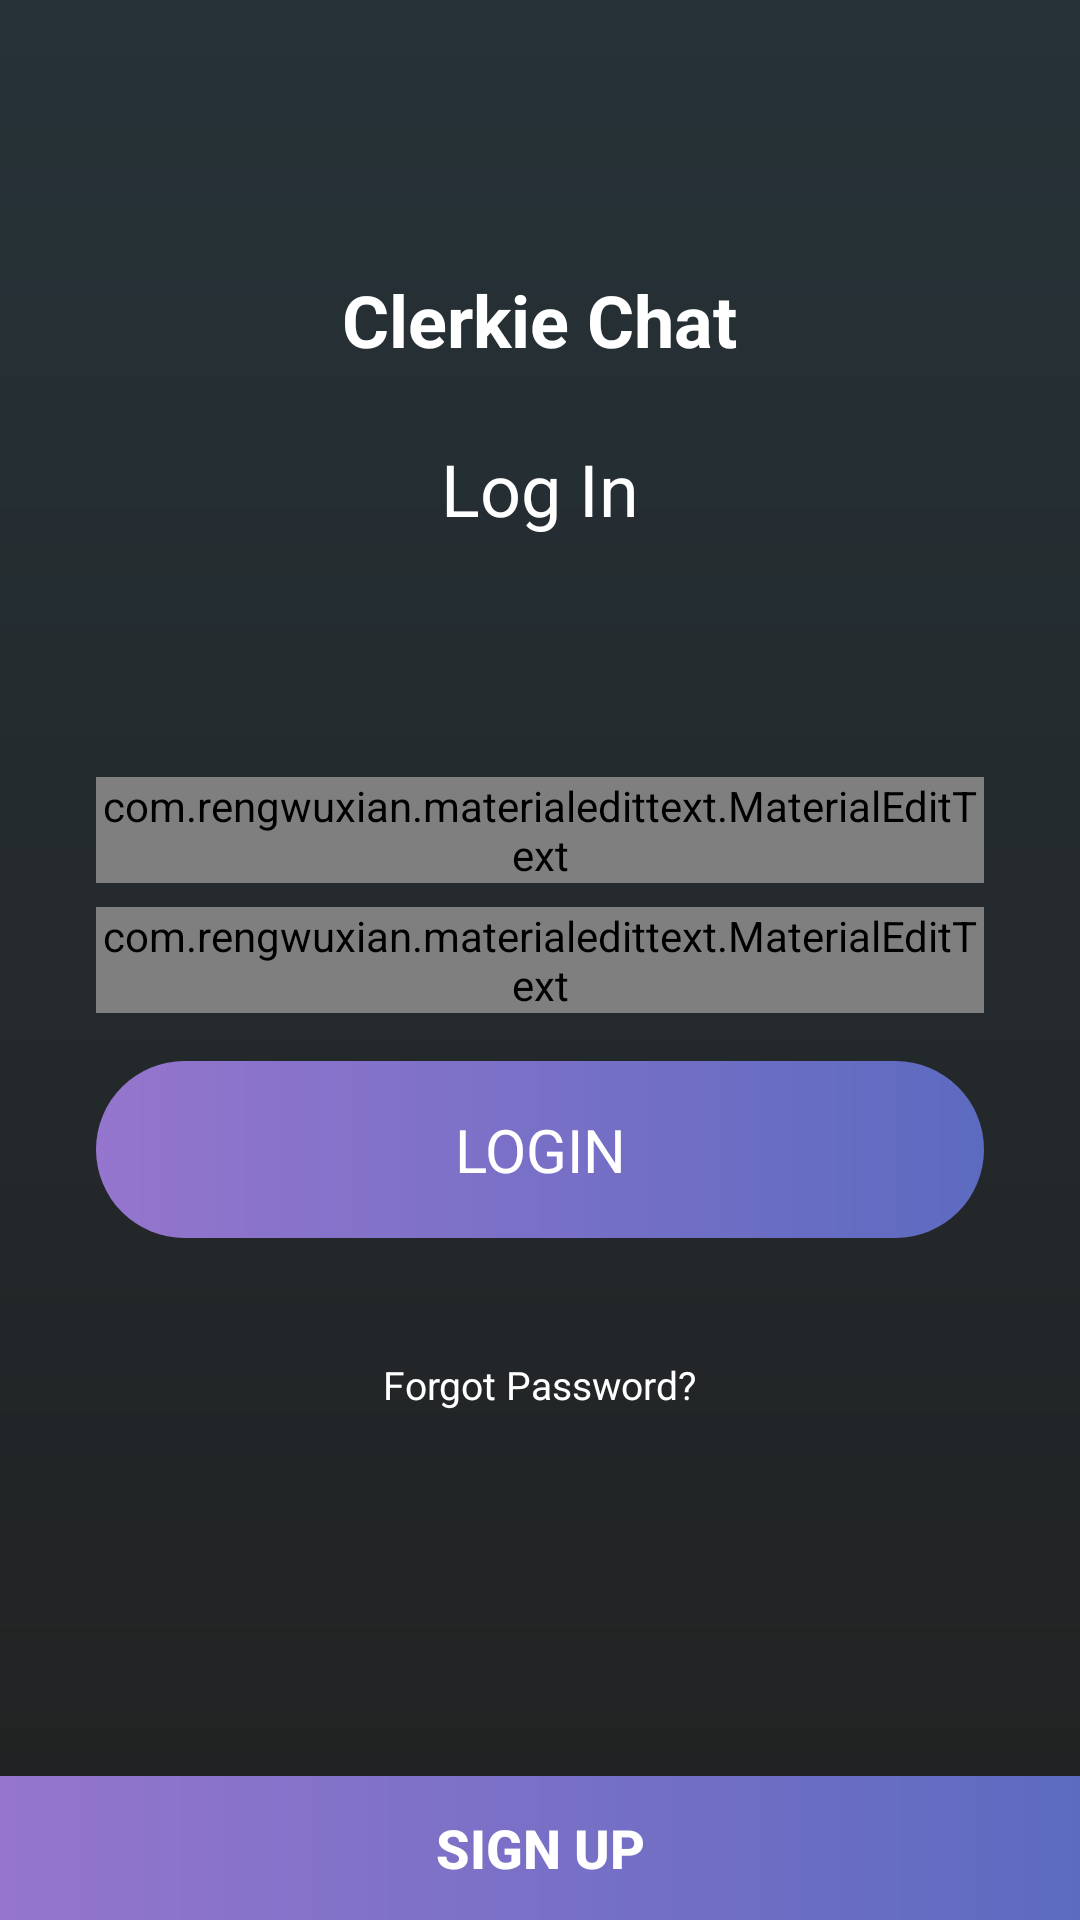

Here is an Android app screen rendered from its layout file. Give the layout XML and the strings, colors and styles it references.
<!-- AndroidManifest.xml: activity theme FullScreen -->
<!-- res/layout/activity_login.xml -->
<?xml version="1.0" encoding="utf-8"?>
<RelativeLayout
    xmlns:android="http://schemas.android.com/apk/res/android"
    android:id="@+id/login_relative_layout"
    android:layout_width="match_parent"
    android:layout_height="match_parent"
    android:background="@drawable/login_gradient"
    >

    <TextView
        android:id="@+id/label_app_name"
        style="@style/LoginTheme"
        android:layout_width="wrap_content"
        android:layout_height="wrap_content"
        android:layout_above="@+id/label_login"
        android:layout_centerHorizontal="true"
        android:layout_marginBottom="24dp"
        android:text="@string/app_title"
        android:textColor="@color/colorText"
        android:textSize="24sp"
        android:textStyle="bold"/>

    <TextView
        android:id="@+id/label_login"
        style="@style/LoginTheme"
        android:layout_width="wrap_content"
        android:layout_height="wrap_content"
        android:layout_above="@+id/login_layout"
        android:layout_centerHorizontal="true"
        android:layout_marginBottom="24dp"
        android:text="@string/label_login"
        android:textColor="@color/colorText"
        android:textSize="24sp"/>

    <include
        android:id="@+id/login_layout"
        layout="@layout/login_layout"
        android:layout_width="match_parent"
        android:layout_height="wrap_content"
        android:layout_centerInParent="true"
        />

    <TextView
        android:id="@+id/label_forgot_password"
        android:layout_width="wrap_content"
        android:layout_height="wrap_content"
        android:layout_below="@+id/login_layout"
        android:layout_centerHorizontal="true"
        android:layout_marginTop="16dp"
        android:text="@string/label_forgot_password"
        android:textColor="@color/colorText"
        android:textSize="13sp"
        />

    <Button
        android:id="@+id/button_signup"
        android:layout_width="match_parent"
        android:layout_height="wrap_content"
        android:layout_alignParentBottom="true"
        android:background="@drawable/background_gradient"
        android:elevation="4dp"
        android:gravity="center"
        android:padding="6dp"
        android:text="@string/label_signup"
        android:textColor="@color/colorText"
        android:textSize="18sp"
        android:textStyle="bold"/>

</RelativeLayout>


    
    
    
    
    
    
    
    

    
    
    
    
    
    
    
    
    
    
    
    

    
    
    
    
    
    
    
    
    
    
    

    
    
    
    
    
    
    

    
    
    
    
    
    
    
    
    
    
    

    
    
    
    
    
    
    
    
    
    
    
    
    

    
<!-- res/layout/login_layout.xml (included above) -->
<?xml version="1.0" encoding="utf-8"?>
<android.support.constraint.ConstraintLayout
    xmlns:android="http://schemas.android.com/apk/res/android"
    xmlns:app="http://schemas.android.com/apk/res-auto"
    xmlns:custom="http://schemas.android.com/apk/res-auto"
    style="@style/LoginTheme"
    android:layout_width="match_parent"
    android:layout_height="wrap_content"
    android:padding="24dp"
    >

    <com.rengwuxian.materialedittext.MaterialEditText
        android:id="@+id/userName"
        style="@style/LoginTheme"
        android:layout_width="0dp"
        android:layout_height="wrap_content"
        android:layout_marginTop="32dp"
        android:drawableEnd="@drawable/username"
        android:drawablePadding="4dp"
        android:hint="@string/username_hint"
        android:inputType="text"
        android:maxLines="1"
        app:met_baseColor="@color/colorText"
        app:met_floatingLabel="normal"
        app:met_floatingLabelText="@string/username_hint"
        app:met_floatingLabelTextColor="@color/colorText"
        app:met_singleLineEllipsis="true"
        app:met_textColor="@color/colorText"
        app:met_underlineColor="@color/colorPrimary"
        custom:layout_constraintLeft_toLeftOf="parent"
        custom:layout_constraintRight_toRightOf="parent"
        custom:layout_constraintTop_toTopOf="parent"/>

    <com.rengwuxian.materialedittext.MaterialEditText
        android:id="@+id/password"
        style="@style/LoginTheme"
        android:layout_width="0dp"
        android:layout_height="wrap_content"
        android:layout_marginTop="8dp"
        android:drawableEnd="@drawable/password"
        android:drawablePadding="4dp"
        android:hint="@string/password_hint"
        android:inputType="textPassword"
        android:maxLines="1"
        app:met_baseColor="@color/colorText"
        app:met_floatingLabel="normal"
        app:met_floatingLabelText="@string/password_hint"
        app:met_floatingLabelTextColor="@color/colorText"
        app:met_maxCharacters="20"
        app:met_textColor="@color/colorText"
        app:met_underlineColor="@color/colorPrimary"
        custom:layout_constraintLeft_toLeftOf="parent"
        custom:layout_constraintRight_toRightOf="parent"
        custom:layout_constraintTop_toBottomOf="@+id/userName"/>

    <Button
        android:id="@+id/loginButton"
        android:layout_width="0dp"
        android:layout_height="wrap_content"
        android:layout_marginTop="16dp"
        android:background="@drawable/button_login_drawable"
        android:enabled="false"
        android:fontFamily="sans-serif"
        android:gravity="center"
        android:paddingBottom="16dp"
        android:paddingEnd="48dp"
        android:paddingStart="48dp"
        android:paddingTop="16dp"
        android:text="@string/login"
        android:textColor="@android:color/white"
        android:textSize="20sp"
        app:layout_constraintLeft_toLeftOf="@+id/password"
        app:layout_constraintRight_toRightOf="@+id/password"
        custom:layout_constraintTop_toBottomOf="@+id/password"/>

    <ProgressBar
        android:id="@+id/login_progress_bar"
        android:layout_width="20dp"
        android:layout_height="20dp"
        android:layout_centerHorizontal="true"
        android:layout_marginTop="8dp"
        android:visibility="gone"
        app:layout_constraintBottom_toBottomOf="parent"
        app:layout_constraintLeft_toLeftOf="parent"
        app:layout_constraintRight_toRightOf="parent"
        app:layout_constraintTop_toBottomOf="@+id/loginButton"/>

</android.support.constraint.ConstraintLayout>
<!-- resources referenced by this layout -->
<resources>
  <color name="colorPrimary">#2196F3</color>
  <color name="colorPrimaryDark">#1976D2</color>
  <color name="colorText">#FFFFFF</color>
  <!-- drawable background_gradient (drawable) -->
  <?xml version="1.0" encoding="utf-8"?>
  <shape xmlns:android="http://schemas.android.com/apk/res/android"
         android:shape="rectangle">
  
      <gradient
          android:type="linear"
          android:startColor="@color/color_blue"
          android:endColor="@color/color_purple"
          android:angle="180"/>
  
  </shape>
  <!-- drawable button_login_drawable (drawable-xhdpi) -->
  <?xml version="1.0" encoding="utf-8"?>
  <shape xmlns:android="http://schemas.android.com/apk/res/android"
         android:shape="rectangle">
  
      <gradient
          android:type="linear"
          android:startColor="@color/color_blue"
          android:endColor="@color/color_purple"
          android:angle="180"/>
  
      <corners
          android:radius="30dp">
      </corners>
  
  </shape>
  <!-- drawable login_gradient (drawable) -->
  <?xml version="1.0" encoding="utf-8"?>
  <shape xmlns:android="http://schemas.android.com/apk/res/android"
         android:shape="rectangle">
  
      <gradient
          android:type="linear"
          android:startColor="@color/background"
          android:endColor="@color/background2"
          android:angle="90"/>
  
  </shape>
  <string name="app_title">Clerkie Chat</string>
  <string name="label_forgot_password">Forgot Password?</string>
  <string name="label_login">Log In</string>
  <string name="label_signup">Sign Up</string>
  <string name="login">Login</string>
  <string name="password_hint">Password</string>
  <string name="username_hint">Email or Phone#</string>
  <style name="LoginTheme">
          <item name="android:fontFamily">sans-serif</item>
          <item name="android:layout_marginEnd">8dp</item>
          <item name="android:layout_marginRight">8dp</item>
          <item name="android:layout_marginStart">8dp</item>
          <item name="android:layout_marginLeft">8dp</item>
      </style>
  <style name="FullScreen" parent="Theme.AppCompat.Light.NoActionBar">
          <item name="android:windowNoTitle">true</item>
          <item name="android:windowContentOverlay">@null</item>
      </style>
  <color name="color_blue">#5c6bc0</color>
  <color name="color_purple">#9575cd</color>
  <color name="background">#212121</color>
  <color name="background2">#263238</color>
</resources>
